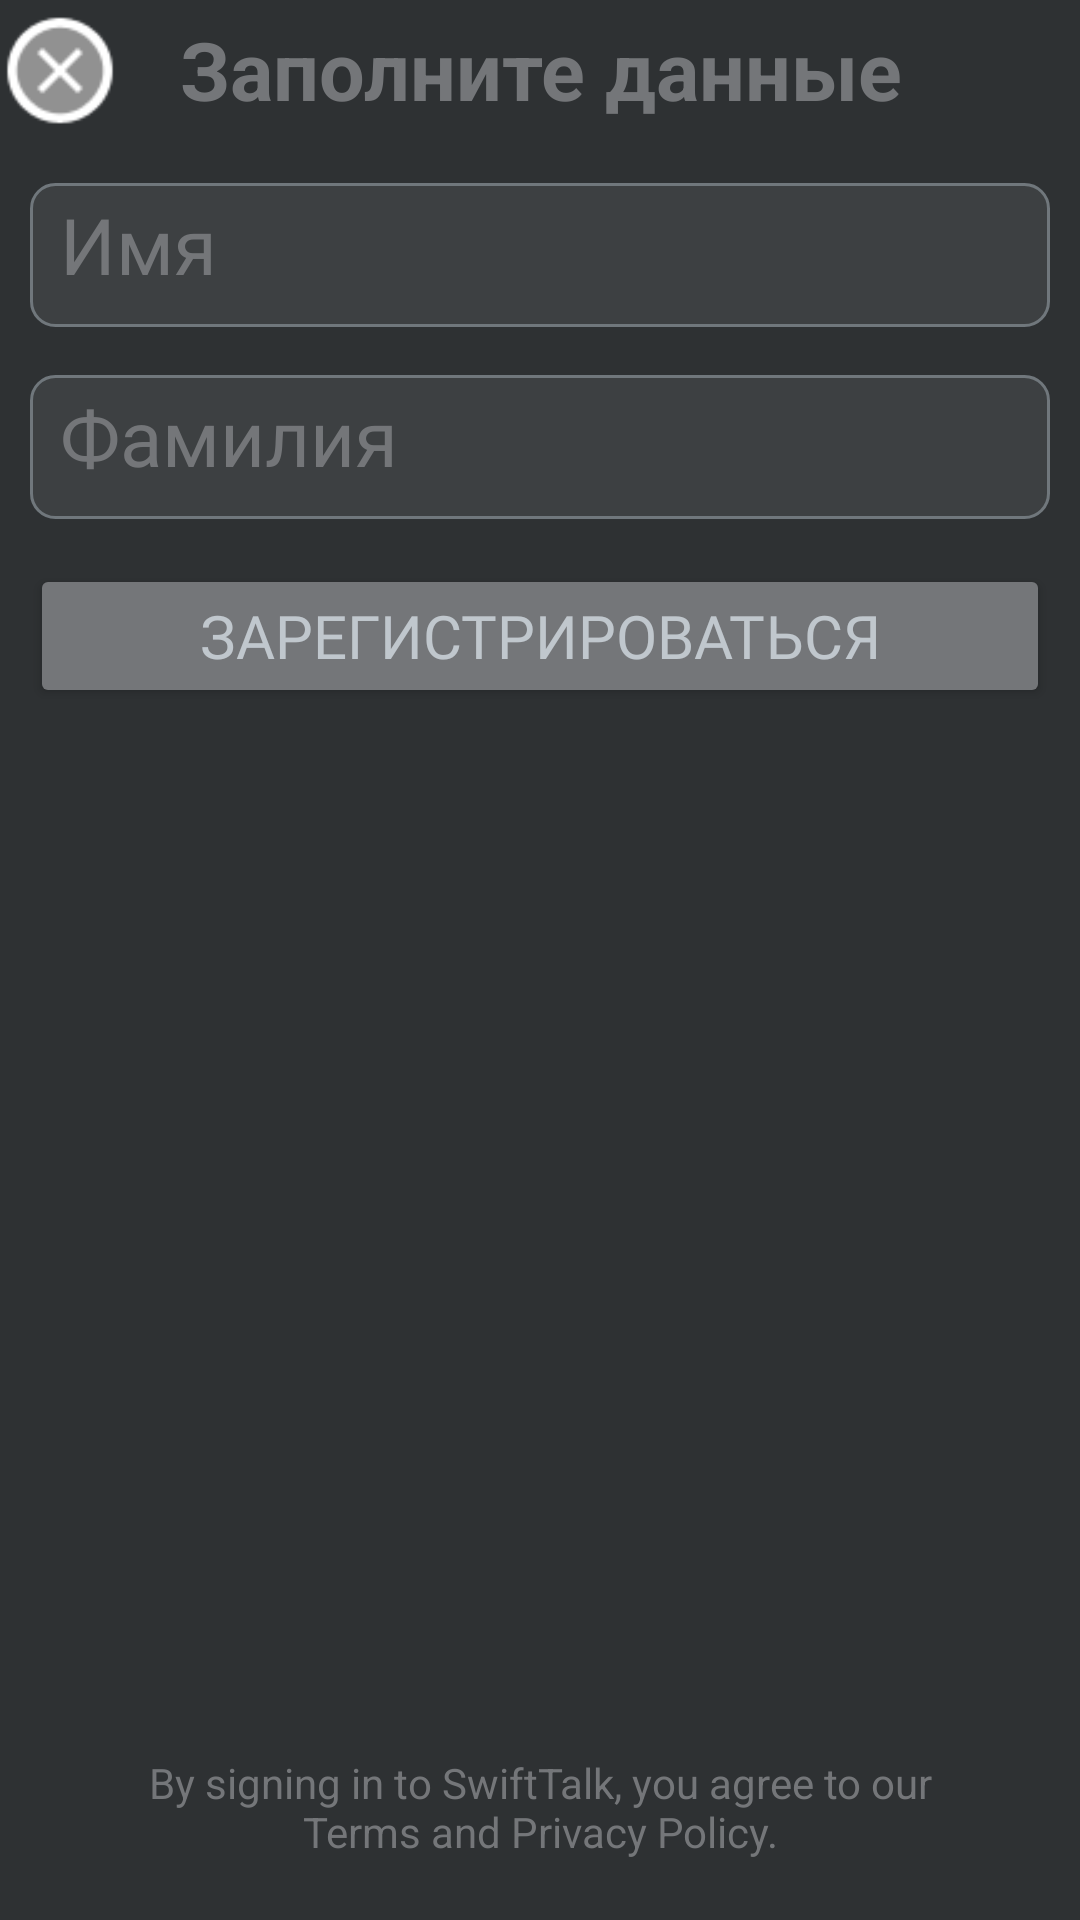

Write the Android layout XML for this screen, with the resource values it uses.
<!-- AndroidManifest.xml: application theme Theme.Chat -->
<!-- res/layout/activity_registerr.xml -->
<?xml version="1.0" encoding="utf-8"?>
<androidx.constraintlayout.widget.ConstraintLayout xmlns:android="http://schemas.android.com/apk/res/android"
    xmlns:app="http://schemas.android.com/apk/res-auto"
    xmlns:tools="http://schemas.android.com/tools"
    android:layout_width="match_parent"
    android:layout_height="match_parent"
    android:background="#2E3133"
    tools:context="com.example.Chatbotik.Registerr">

    <TextView
        android:id="@+id/textView3"
        android:layout_width="0dp"
        android:layout_height="wrap_content"
        android:layout_marginTop="5dp"
        android:fontFamily="sans-serif"
        android:gravity="center"
        android:hint="@string/Name"
        android:text="@string/textreg"
        android:textColor="@color/material_dynamic_neutral50"
        android:textSize="27sp"
        android:textStyle="bold"
        app:layout_constraintEnd_toEndOf="parent"
        app:layout_constraintStart_toStartOf="parent"
        app:layout_constraintTop_toTopOf="parent" />

    <EditText
        android:id="@+id/editTextText"
        android:layout_width="0dp"
        android:layout_height="48dp"
        android:layout_marginStart="10dp"
        android:layout_marginTop="20dp"
        android:layout_marginEnd="10dp"
        android:background="@drawable/edittext_rounded_corner"
        android:ems="10"
        android:fontFamily="@font/fauna_one"
        android:hint="@string/Name"
        android:inputType="text"
        android:padding="10dp"
        android:textColor="@color/white"
        android:textColorHint="@color/material_dynamic_neutral50"
        android:textSize="26sp"
        app:layout_constraintEnd_toEndOf="@+id/textView3"
        app:layout_constraintStart_toStartOf="@+id/textView3"
        app:layout_constraintTop_toBottomOf="@+id/textView3" />

    <EditText
        android:id="@+id/editTextText2"
        android:layout_width="0dp"
        android:layout_height="48dp"
        android:layout_marginTop="16dp"
        android:alpha="30"
        android:background="@drawable/edittext_rounded_corner"
        android:ems="10"
        android:fontFamily="@font/fauna_one"
        android:hint="@string/surname"
        android:inputType="text"
        android:padding="10dp"
        android:textColor="@color/white"
        android:textColorHint="@color/material_dynamic_neutral50"
        android:textSize="26sp"
        app:layout_constraintEnd_toEndOf="@+id/editTextText"
        app:layout_constraintHorizontal_bias="0.732"
        app:layout_constraintStart_toStartOf="@+id/editTextText"
        app:layout_constraintTop_toBottomOf="@+id/editTextText" />

    <Button
        android:id="@+id/button8"
        android:layout_width="0dp"
        android:layout_height="wrap_content"
        android:layout_marginTop="15dp"
        android:backgroundTint="@color/material_dynamic_neutral50"
        android:clickable="false"
        android:fontFamily="@font/artifika"
        android:singleLine="false"
        android:text="@string/next"
        android:textColor="@color/material_dynamic_neutral_variant80"
        android:textSize="20sp"
        app:layout_constraintEnd_toEndOf="@+id/editTextText2"
        app:layout_constraintStart_toStartOf="@+id/editTextText2"
        app:layout_constraintTop_toBottomOf="@+id/editTextText2" />

    <ImageView
        android:id="@+id/imageView2"
        android:layout_width="40dp"
        android:layout_height="47dp"
        android:layout_marginBottom="15dp"
        app:layout_constraintBottom_toTopOf="@+id/editTextText"
        app:layout_constraintStart_toStartOf="parent"
        app:layout_constraintTop_toTopOf="parent"
        app:srcCompat="@android:drawable/presence_offline" />

    <TextView
        android:id="@+id/textView6"
        android:layout_width="0dp"
        android:layout_height="wrap_content"
        android:layout_marginStart="30dp"
        android:layout_marginEnd="30dp"
        android:layout_marginBottom="20dp"
        android:text="@string/by_signing_in_to_swifttalk_you_agree_to_our_terms_and_privacy_policy"
        android:textAlignment="center"
        android:textColor="@color/material_dynamic_neutral50"
        app:layout_constraintBottom_toBottomOf="parent"
        app:layout_constraintEnd_toEndOf="parent"
        app:layout_constraintStart_toStartOf="parent" />
</androidx.constraintlayout.widget.ConstraintLayout>
<!-- resources referenced by this layout -->
<resources>
  <color name="white">#FFFFFFFF</color>
  <!-- drawable edittext_rounded_corner (drawable) -->
  <?xml version="1.0" encoding="utf-8"?>
  <shape xmlns:android="http://schemas.android.com/apk/res/android">
      <corners android:radius="8dp" />
      <solid android:color="#20A9A9A9" />
      <stroke
          android:color="@color/material_dynamic_neutral_variant50"
          android:width="1dp" />
  </shape>
  <string name="Name">Имя</string>
  <string name="by_signing_in_to_swifttalk_you_agree_to_our_terms_and_privacy_policy" translatable="false">By signing in to SwiftTalk, you agree to our Terms and Privacy Policy.</string>
  <string name="next">Зарегистрироваться</string>
  <string name="surname">Фамилия</string>
  <string name="textreg">Заполните данные</string>
  <style name="Theme.Chat" parent="Base.Theme.Chat" />
  <style name="Base.Theme.Chat" parent="Theme.Material3.Dark">
          <item name="colorPrimary">#0471A8</item>
      </style>
</resources>
